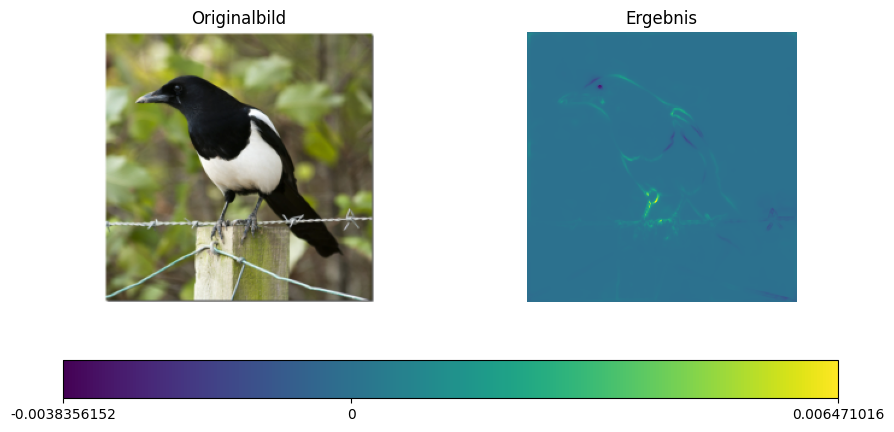

Source data for this figure (header and first rows):
3.404437738936394453e-04, 3.395008097868412733e-04, 2.561386500019580126e-04, 3.533175331540405750e-04, 2.776812762022018433e-04, 2.420456585241481662e-04, 2.091242640744894743e-04, 1.856148883234709501e-04, 1.635549269849434495e-04, 1.467211113777011633e-04, 1.248406188096851110e-04, 1.110521043301559985e-04, 9.210966527462005615e-05, 8.358044578926637769e-05, 7.406387157971039414e-05, 6.861677684355527163e-05, 6.151739944471046329e-05, 5.922259879298508167e-05, 5.887051520403474569e-05, 5.944378790445625782e-05, 6.095642311265692115e-05, 6.085129280108958483e-05, 6.507063517346978188e-05, 6.868274795124307275e-05
4.396953736431896687e-04, 5.713136633858084679e-04, 1.068471348844468594e-03, 1.079923589713871479e-03, 8.212394895963370800e-04, 6.239446811378002167e-04, 5.336116300895810127e-04, 4.653321520891040564e-04, 4.022780340164899826e-04, 3.461314481683075428e-04, 2.935717930085957050e-04, 2.407688298262655735e-04, 2.007825241889804602e-04, 1.689387281658127904e-04, 1.502454542787745595e-04, 1.337801077170297503e-04, 1.193953066831454635e-04, 1.169343377114273608e-04, 1.216128584928810596e-04, 1.362313341815024614e-04, 1.542817917652428150e-04, 1.749483635649085045e-04, 1.961565576493740082e-04, 2.123950544046238065e-04
2.990415086969733238e-04, 7.811779505573213100e-04, 9.884519968181848526e-04, 5.577258416451513767e-04, 4.444825462996959686e-04, 3.398512781132012606e-04, 2.763850206974893808e-04, 2.322844520676881075e-04, 1.958265202119946480e-04, 1.665115123614668846e-04, 1.390013203490525484e-04, 1.139004089054651558e-04, 9.067155770026147366e-05, 7.311379158636555076e-05, 6.190052226884290576e-05, 5.389754733187146485e-05, 4.808381345355883241e-05, 4.728772910311818123e-05, 4.858657484874129295e-05, 5.732331919716671109e-05, 6.738281808793544769e-05, 7.853243005229160190e-05, 9.222726657753810287e-05, 1.069026693585328758e-04
2.873106859624385834e-04, 1.031481893733143806e-03, 9.051152155734598637e-04, 2.354848256800323725e-04, 1.916742185130715370e-04, 1.355121348751708865e-04, 1.062396841007284820e-04, 8.395495387958362699e-05, 7.081461080815643072e-05, 6.014643804519437253e-05, 5.178501305636018515e-05, 4.025238740723580122e-05, 3.218140045646578074e-05, 2.396362106082960963e-05, 2.032839256571605802e-05, 1.627231540624052286e-05, 1.418163628841284662e-05, 1.484920358052477241e-05, 1.729771247482858598e-05, 2.424156991764903069e-05, 2.951900023617781699e-05, 3.519498204695992172e-05, 4.114252442377619445e-05, 5.048104867455549538e-05
2.520575071685016155e-04, 8.884455892257392406e-04, 7.452944410033524036e-04, 1.912253210321068764e-04, 1.636275119381025434e-04, 1.124967384384945035e-04, 8.670482930028811097e-05, 6.855371611891314387e-05, 5.696079460904002190e-05, 5.048454841016791761e-05, 4.257655018591322005e-05, 3.290986205684021115e-05, 2.494451655365992337e-05, 1.865744525275658816e-05, 1.523114860901841894e-05, 1.223962499352637678e-05, 1.152606000687228516e-05, 1.301012343901675195e-05, 1.580220487085171044e-05, 2.332641997782047838e-05, 2.885121102735865861e-05, 3.512976400088518858e-05, 4.072923911735415459e-05, 5.094837979413568974e-05
2.364111569477245212e-04, 7.487556431442499161e-04, 5.983011797070503235e-04, 1.484319072915241122e-04, 1.311704108957201242e-04, 8.217202412197366357e-05, 5.509237598744221032e-05, 4.088952846359461546e-05, 3.290818494861014187e-05, 2.906419649661984295e-05, 2.409500484645832330e-05, 1.810399226087611169e-05, 1.277506999031174928e-05, 8.582435839343816042e-06, 5.971505743218585849e-06, 4.049107246828498319e-06, 3.766675035876687616e-06, 5.193338893150212243e-06, 7.134675797715317458e-06, 1.332882038695970550e-05, 1.751045238052029163e-05, 2.364767169638071209e-05, 2.835178383975289762e-05, 3.733980338438414037e-05
2.245549112558364868e-04, 6.986730149947106838e-04, 5.506649031303822994e-04, 1.344987831544131041e-04, 1.160867541329935193e-04, 6.533505802508443594e-05, 4.230695776641368866e-05, 2.792184022837318480e-05, 2.059919825114775449e-05, 1.738760147418361157e-05, 1.441684889869065955e-05, 1.046125635184580460e-05, 6.629654762946302071e-06, 4.071521743753692135e-06, 2.214669393652002327e-06, 9.507154459242883604e-07, 4.835516165258013643e-07, 1.898465711747121532e-06, 2.922056864917976782e-06, 8.329065167345106602e-06, 1.202465773531002924e-05, 1.740736843203194439e-05, 2.176519228669349104e-05, 2.772054176602978259e-05
2.117619442287832499e-04, 6.075746496208012104e-04, 4.592576879076659679e-04, 1.179497412522323430e-04, 9.782047709450125694e-05, 5.546935062739066780e-05, 3.623871089075691998e-05, 2.364369720453396440e-05, 1.512664312031120062e-05, 1.150516072812024504e-05, 8.806164260022342205e-06, 5.648113528877729550e-06, 3.548655058693839237e-06, 1.900965344248106703e-06, 1.152908680523978546e-06, 1.618555245386232855e-07, -5.426296638688654639e-07, -2.886790184675191995e-07, 3.868493649861193262e-07, 3.795369138970272616e-06, 6.292171747190877795e-06, 1.106443505705101416e-05, 1.478781905461801216e-05, 2.007543662330135703e-05
1.940545917022973299e-04, 5.146500188857316971e-04, 3.644160169642418623e-04, 9.388949547428637743e-05, 7.693211227888241410e-05, 4.435606751940213144e-05, 2.627771391416899860e-05, 1.802964470698498189e-05, 9.912027962855063379e-06, 7.956988156365696341e-06, 5.468571089295437559e-06, 2.928873982455115765e-06, 1.757231871124531608e-06, 9.027139640238601714e-07, 3.870873683808895294e-07, -2.961585039429337485e-07, -6.481487844212097116e-07, -1.102401142816233914e-06, -8.446543233731063083e-07, 1.114517999667441472e-06, 2.497888999641872942e-06, 6.554035280714742839e-06, 9.401374882145319134e-06, 1.418244301021331921e-05
1.741314772516489029e-04, 4.173008201178163290e-04, 2.719333278946578503e-04, 6.889994983794167638e-05, 5.431646422948688269e-05, 3.200964420102536678e-05, 1.880589115899056196e-05, 1.476425950386328623e-05, 8.192399036488495767e-06, 7.347128303081262857e-06, 5.712662641599308699e-06, 3.456856802586116828e-06, 1.874091594800120220e-06, 7.965463169057329651e-07, 2.543934556342719588e-07, -1.878699436019815039e-07, -2.062403154923231341e-07, -4.741795578411256429e-07, -7.018394398983218707e-07, -2.416985580566688441e-07, 2.290777700864055078e-08, 2.061213535853312351e-06, 3.939186626666923985e-06, 7.955502951517701149e-06
1.561647804919630289e-04, 3.641101066023111343e-04, 2.257551386719569564e-04, 5.288936154101975262e-05, 4.356605495559051633e-05, 2.485173899913206697e-05, 1.550171691633295268e-05, 1.354074720438802615e-05, 8.286828233394771814e-06, 7.899788215581793338e-06, 7.446482413797639310e-06, 5.710442565032280982e-06, 3.267115516791818663e-06, 1.676657461757713463e-06, 9.879569233817164786e-07, 4.690524519901373424e-07, 1.939684182161727222e-07, 3.612741465985891409e-07, 1.673564042903308291e-07, -1.292960121190844802e-07, -9.175649751114178798e-08, 9.994124638978973962e-07, 2.146900669686147012e-06, 5.062635409558424726e-06
1.336197165073826909e-04, 2.978545671794563532e-04, 1.826605002861469984e-04, 3.780608312808908522e-05, 3.336675581522285938e-05, 1.937918386829551309e-05, 1.412913843523710966e-05, 1.263310059584910050e-05, 9.631108696339651942e-06, 1.010733740258729085e-05, 9.862678780336864293e-06, 8.537690519005991518e-06, 5.908284492761595175e-06, 3.539247927619726397e-06, 2.474315351719269529e-06, 1.459441136830719188e-06, 8.634363553028379101e-07, 6.512384516099700704e-07, 7.646480639778019395e-07, 3.001240713729202980e-07, 8.979739618553139735e-09, 1.015883555055552279e-08, 3.852972838558343938e-07, 1.992102852454991080e-06
1.195254881167784333e-04, 2.715092850849032402e-04, 1.643361611058935523e-04, 3.444473259150981903e-05, 2.931760172941721976e-05, 1.702547706372570246e-05, 1.338984384346986189e-05, 1.289184820052469149e-05, 1.173083728644996881e-05, 1.337682988378219306e-05, 1.243543101736577228e-05, 1.124763548432383686e-05, 8.500412150169722736e-06, 5.642093128699343652e-06, 4.472496584639884531e-06, 2.781758212222484872e-06, 1.815163273022335488e-06, 1.026699578687839676e-06, 6.875930580463318620e-07, 2.518561359465820715e-07, 4.624682503617805196e-08, 4.839992584493302274e-08, 3.766722045384085504e-08, 7.916322033452161122e-07
1.036717658280394971e-04, 2.337273763259872794e-04, 1.454976300010457635e-04, 3.099298555753193796e-05, 2.556084109528455883e-05, 1.511455775471404195e-05, 1.154015808424446732e-05, 1.127857376559404656e-05, 1.052308471116703004e-05, 1.353709922113921493e-05, 1.320720639341743663e-05, 1.213307041325606406e-05, 9.988606507249642164e-06, 7.761643246340099722e-06, 6.651048352068755776e-06, 4.827077191293938085e-06, 3.415528681216528639e-06, 2.253273578389780596e-06, 1.478152285017131362e-06, 6.943854486962663941e-07, 4.452547273103846237e-07, 3.272141952948004473e-07, 1.098625190820712305e-09, -4.588291346863115905e-08
9.594575385563075542e-05, 2.164987963624298573e-04, 1.328596845269203186e-04, 2.589587711554486305e-05, 2.214630876551382244e-05, 1.237508240592433140e-05, 9.444260285818018019e-06, 9.670663530414458364e-06, 9.468010830460116267e-06, 1.264101774722803384e-05, 1.293683817493729293e-05, 1.130840973928570747e-05, 9.813772521738428622e-06, 7.955788532854057848e-06, 7.550810096290661022e-06, 6.561661393789108843e-06, 5.545838121179258451e-06, 4.327536316850455478e-06, 3.077286237385123968e-06, 1.828974063755595125e-06, 1.118052296078531072e-06, 7.819455163371458184e-07, 7.493281373172067106e-07, 1.607219530797010520e-07
8.478496602037921548e-05, 1.872541470220312476e-04, 1.208677058457396924e-04, 2.279311593156307936e-05, 1.737247475830372423e-05, 9.486395356361754239e-06, 7.941108378872741014e-06, 8.193866960937157273e-06, 8.493604582326952368e-06, 1.067282300937222317e-05, 1.079591402231017128e-05, 9.668200618762057275e-06, 8.514494766131974757e-06, 7.449130407621851191e-06, 7.522843588958494365e-06, 7.613777142978506163e-06, 6.732600922987330705e-06, 4.878433173871599138e-06, 4.058344984514405951e-06, 2.879434077840414830e-06, 2.163525323339854367e-06, 1.563249384162190836e-06, 1.108546712202951312e-06, 4.399106501296046190e-07
7.738809654256328940e-05, 1.695226528681814671e-04, 1.164273344329558313e-04, 2.473683343851007521e-05, 1.782964136509690434e-05, 9.936740752891637385e-06, 7.979419933690223843e-06, 8.239519047492649406e-06, 7.987649041751865298e-06, 9.937562936102040112e-06, 9.963131560652982444e-06, 8.138355951814446598e-06, 7.042080142127815634e-06, 6.392939212673809379e-06, 7.105128133844118565e-06, 7.289806490007322282e-06, 6.407905402738833800e-06, 4.796864232048392296e-06, 4.072562660439871252e-06, 3.037906481040408835e-06, 2.408692580502247438e-06, 1.538899255137948785e-06, 1.082967287402425427e-06, 2.071238043299672427e-07
6.670684524578973651e-05, 1.511569862486794591e-04, 1.110690864152275026e-04, 2.180256888095755130e-05, 1.653954132052604109e-05, 1.127330506278667599e-05, 9.708436664368491620e-06, 8.950671144702937454e-06, 7.990668564161751419e-06, 8.745982995606027544e-06, 8.711854206921998411e-06, 7.190973974502412602e-06, 6.150793979031732306e-06, 5.897379196539986879e-06, 6.147385192889487371e-06, 5.917070211580721661e-06, 5.443700956675456837e-06, 4.227181761962128803e-06, 3.462198947090655565e-06, 2.520130919947405346e-06, 1.946715656231390312e-06, 1.065257265508989803e-06, 6.756706625310471281e-07, -1.039012005321637844e-07
5.977557157166302204e-05, 1.433020515833050013e-04, 1.060399590642191470e-04, 2.006517934205476195e-05, 1.444821191398659721e-05, 1.052606512530473992e-05, 9.765284630702808499e-06, 9.143264833255670965e-06, 8.262180017482023686e-06, 8.338099178217817098e-06, 8.438454642600845546e-06, 7.435961833834880963e-06, 6.734188900736626238e-06, 5.932632575422758237e-06, 5.852513822901528329e-06, 4.925213488604640588e-06, 4.625927886081626639e-06, 3.681634552776813507e-06, 3.116565949312644079e-06, 2.060809492832049727e-06, 1.452297397008806001e-06, 7.274833251358359121e-07, 3.595950488488597330e-07, -3.469890259566454915e-07
5.116056490805931389e-05, 1.249729539267718792e-04, 9.581391350366175175e-05, 1.563243495183996856e-05, 1.008608433039626107e-05, 8.197120223485399038e-06, 7.961137271195184439e-06, 8.345100468432065099e-06, 7.616100447194185108e-06, 7.329684194701258093e-06, 7.508769158448558301e-06, 6.737740477547049522e-06, 6.092579042160650715e-06, 5.291444267641054466e-06, 4.818659817829029635e-06, 3.536616304700146429e-06, 3.018012648681178689e-06, 2.554712409619241953e-06, 2.150813088519498706e-06, 1.180702611236483790e-06, 7.352545594585535582e-07, -7.639020083161085495e-08, -3.240278090288484236e-07, -8.677395157974387985e-07
4.538969733403064311e-05, 1.174831049866043031e-04, 8.834745676722377539e-05, 1.407805211783852428e-05, 8.612902092863805592e-06, 7.162394922488601878e-06, 6.795544777560280636e-06, 7.643669050594326109e-06, 7.303694928850745782e-06, 7.219498911581467837e-06, 7.061743417580146343e-06, 6.309712262009270489e-06, 5.635193701891694218e-06, 4.622077540261670947e-06, 3.965936684835469350e-06, 2.751411329882103018e-06, 2.282911964357481338e-06, 1.742738277243915945e-06, 1.486114570070640184e-06, 7.331199185500736348e-07, 2.947982125078851823e-07, -4.467850089895364363e-07, -7.175370910772471689e-07, -1.365410753351170570e-06
3.895961344824172556e-05, 1.025900346576236188e-04, 7.860788173275068402e-05, 1.237592459801817313e-05, 7.848028872103895992e-06, 5.875818715139757842e-06, 5.486293048306833953e-06, 6.253424544411245733e-06, 6.104413841967470944e-06, 6.145387487777043134e-06, 6.158013093227054924e-06, 5.587467967416159809e-06, 4.631657247955445200e-06, 3.482365400486742146e-06, 2.859695541701512411e-06, 1.902299459288769867e-06, 1.478246417718764860e-06, 9.177547326544299722e-07, 5.647105467687651981e-07, -2.517139705560111906e-07, -6.580244757969921920e-07, -1.666893581386830192e-06, -1.796933702280512080e-06, -2.758450591500150040e-06
3.591401400626637042e-05, 9.687415877124294639e-05, 7.448701217072084546e-05, 1.227616212418070063e-05, 7.655235094716772437e-06, 5.519470960280159488e-06, 5.147445790498750284e-06, 6.001832844049204141e-06, 5.960189810139127076e-06, 5.870464519830420613e-06, 5.691365913662593812e-06, 5.091770617582369596e-06, 4.267789790901588276e-06, 3.025425030500628054e-06, 2.435365104247466661e-06, 1.379730633743747603e-06, 1.093190007850353140e-06, 5.584609539255325217e-07, 2.803159588893322507e-07, -4.893451546195137780e-07, -1.056301584867469501e-06, -2.117744543284061365e-06, -2.357455969104194082e-06, -3.036876933038001880e-06
3.118596578133292496e-05, 8.889211312634870410e-05, 6.845354801043868065e-05, 1.103385420719860122e-05, 6.673571988358162344e-06, 4.728273779619485140e-06, 4.233158961142180488e-06, 5.076676643511746079e-06, 5.399004749051528051e-06, 5.364074695535236970e-06, 5.079154107079375535e-06, 4.357304533186834306e-06, 3.788943104154895991e-06, 2.449258090564399026e-06, 1.880727154457417782e-06, 8.678384233462566044e-07, 5.747037903347518295e-07, -1.033993086707596376e-07, -4.284045758140564431e-07, -1.451659613849187735e-06, -2.186132633141824044e-06, -3.356195293235941790e-06, -3.417273092054529116e-06, -4.352625637693563476e-06
2.764355667750351131e-05, 8.326880197273567319e-05, 6.368008325807750225e-05, 1.057371173374122009e-05, 6.211077106854645535e-06, 4.586168415698921308e-06, 3.937386281904764473e-06, 4.705870196630712599e-06, 5.142582267581019551e-06, 5.348373179003829136e-06, 5.191476248000981286e-06, 4.226639248372521251e-06, 3.646522145572816953e-06, 2.258802169308182783e-06, 1.815605287447397131e-06, 8.712764838492148556e-07, 5.496397079696180299e-07, -2.289420706347300438e-07, -5.013604891246359330e-07, -1.762252054504642729e-06, -2.597413867988507263e-06, -3.594399913708912209e-06, -3.425371687626466155e-06, -5.373082785808946937e-06
2.504039730411022902e-05, 8.019528468139469624e-05, 6.096659490140154958e-05, 1.000100837700301781e-05, 5.671101462212391198e-06, 4.968455414200434461e-06, 4.402859303809236735e-06, 4.768358394358074293e-06, 5.079093170934356749e-06, 5.063861408416414633e-06, 5.108422101329779252e-06, 3.979743269155733287e-06, 3.294891484983963892e-06, 1.888837005026289262e-06, 1.474152782066084910e-06, 4.581459052133141086e-07, 8.689799813055287814e-08, -7.216665380838094279e-07, -1.049283582688076422e-06, -2.320902694918913767e-06, -2.979467808472691104e-06, -3.817372999037615955e-06, -3.787875357375014573e-06, -5.692560534953372553e-06
2.399843651801347733e-05, 8.260139293270185590e-05, 6.423066224670037627e-05, 9.082380529434885830e-06, 4.441751570993801579e-06, 4.482897111302008852e-06, 4.138517397223040462e-06, 4.779603386850794777e-06, 5.081063136458396912e-06, 5.062569925939897075e-06, 5.158712156116962433e-06, 4.072852334502385929e-06, 3.293803956694318913e-06, 1.832077259678044356e-06, 1.360577925879624672e-06, 2.082124552771347226e-07, -1.846016601803057711e-07, -9.800726274988846853e-07, -1.231419332725636195e-06, -2.432759856674238108e-06, -3.061024926864774898e-06, -4.178183644398814067e-06, -4.381565304356627166e-06, -6.145465704321395606e-06
2.386901905992999673e-05, 8.690478716744109988e-05, 6.566280353581532836e-05, 7.606302006024634466e-06, 4.059173988935071975e-06, 4.837076630792580545e-06, 5.553426490223500878e-06, 6.460314580181147903e-06, 5.875785518583143130e-06, 4.883088422502623871e-06, 4.783890744874952361e-06, 3.807659368249005638e-06, 2.996139301103539765e-06, 1.538860374239447992e-06, 9.914592737914063036e-07, -1.480132993947336217e-07, -4.933800710205105133e-07, -1.180373942588630598e-06, -1.342226141787250526e-06, -2.235398596894810908e-06, -3.119210532531724311e-06, -4.274269485904369503e-06, -4.881542736256960779e-06, -7.414433184749213979e-06
2.396460513409692794e-05, 9.059584408532828093e-05, 6.638509512413293123e-05, 1.006776619760785252e-05, 7.766125236230436713e-06, 9.012374903250019997e-06, 9.517216312815435231e-06, 8.571712896809913218e-06, 6.511978881462709978e-06, 4.993123638996621594e-06, 4.173324214207241312e-06, 3.133727659587748349e-06, 2.534791974539984949e-06, 1.201930444949539378e-06, 7.108469617378432304e-07, -3.172288245423260378e-07, -5.768937967332021799e-07, -1.191261731037229765e-06, -1.358854092359251808e-06, -2.242703430965775624e-06, -2.798004516080254689e-06, -4.416680894792079926e-06, -5.336744379746960476e-06, -8.155939212883822620e-06
2.510152262402698398e-05, 9.201584907714277506e-05, 6.775785732315853238e-05, 1.673783663136418909e-05, 1.350346610706765205e-05, 1.115516988647868857e-05, 1.000960855890298262e-05, 8.406746019318234175e-06, 7.576163625344634056e-06, 5.670227437803987414e-06, 4.261177309672348201e-06, 2.662491169758141041e-06, 1.939286221386282705e-06, 9.134527090282063000e-07, 5.484009761858033016e-07, -3.622189694851840613e-07, -4.288416448616771959e-07, -9.255396093976742122e-07, -1.139229084401449654e-06, -2.107079581037396565e-06, -2.773941787381772883e-06, -4.743397767015267164e-06, -5.746354418079135939e-06, -9.531017894914839417e-06
2.645439599291421473e-05, 9.071813838090747595e-05, 6.533050327561795712e-05, 1.773814437910914421e-05, 1.334866101387888193e-05, 8.738322321732994169e-06, 8.333497135026846081e-06, 7.713702871114946902e-06, 6.628392384300241247e-06, 5.483394488692283630e-06, 4.275621904525905848e-06, 2.266368710479582660e-06, 1.395347794641565997e-06, 6.286695111157314386e-07, 3.590550079479726264e-07, -4.806187234862591140e-07, -3.650799271781579591e-07, -7.784284434819710441e-07, -1.009918150884914212e-06, -2.052726813417393714e-06, -2.797693014144897461e-06, -4.656232249544700608e-06, -5.501303348864894360e-06, -1.029723262035986409e-05
2.835332816175650805e-05, 9.227944246958941221e-05, 6.430596840800717473e-05, 1.514645919087342918e-05, 1.118160798796452582e-05, 6.622527052968507633e-06, 5.706086994905490428e-06, 4.997621545044239610e-06, 4.221134076942689717e-06, 3.494701559247914702e-06, 3.257575144743896089e-06, 1.810924686651560478e-06, 9.667239737609634176e-07, 4.238943631662550615e-07, 3.810621933553193230e-07, -2.261944160864004516e-07, -5.086461740688719146e-08, -4.560907598261110252e-07, -6.003010071253811475e-07, -1.835949547057680320e-06, -2.686225798242958263e-06, -4.659869773604441434e-06, -5.770385996584082022e-06, -1.076064199878601357e-05
3.010299406014382839e-05, 9.288284491049125791e-05, 6.276196654653176665e-05, 1.246064130100421607e-05, 9.652421795180998743e-06, 5.117982254887465388e-06, 4.175982667220523581e-06, 3.539390718287904747e-06, 2.785036713248700835e-06, 2.338329068152233958e-06, 2.353214313188800588e-06, 1.472040366934379563e-06, 8.295144766634621192e-07, 2.191524970385216875e-07, 3.598541411520272959e-07, 4.361756467119448644e-08, 1.397769864297515596e-07, -3.504783308017067611e-07, -4.192257847535074688e-07, -1.746641373756574467e-06, -2.646816710694110952e-06, -5.028263785789022222e-06, -6.078002570575335994e-06, -1.135272850660840049e-05
3.444610774749889970e-05, 9.994702122639864683e-05, 6.551665865117684007e-05, 1.234825776919024065e-05, 9.092783329833764583e-06, 4.136104053031885996e-06, 3.351592340550269000e-06, 2.654799800438922830e-06, 1.952782895386917517e-06, 1.707400201667041983e-06, 1.884448579403397162e-06, 1.351531636828440242e-06, 8.437746714662353043e-07, 2.961847087590285810e-07, 4.296041709039855050e-07, 3.238482122469577007e-07, 2.633864824019838125e-07, -1.864909506821277319e-07, -1.343353801530611236e-07, -1.354474306936026551e-06, -2.323237822565715760e-06, -4.895123765891185030e-06, -6.043269877409329638e-06, -1.143517420132411644e-05
3.742776607396081090e-05, 1.075708059943281114e-04, 6.987431697780266404e-05, 1.340648032055469230e-05, 9.595240953785832971e-06, 4.511363840720150620e-06, 3.444580443101585843e-06, 2.439794570818776265e-06, 1.521041667729150504e-06, 1.214650410474860109e-06, 1.359967654934735037e-06, 1.291633338951214682e-06, 9.527742577120079659e-07, 3.571086040210502688e-07, 6.112138635216979310e-07, 4.339634074312925804e-07, 3.005898747687751893e-07, -2.424409046852815663e-07, -2.640696266098530032e-07, -1.176324531115824357e-06, -2.177092710553552024e-06, -4.793920652446104214e-06, -6.312803179753245786e-06, -1.147409057011827826e-05
4.466425889404490590e-05, 1.252456568181514740e-04, 8.195153350243344903e-05, 1.581821197760291398e-05, 1.181173774966737255e-05, 5.063684056949568912e-06, 3.790842356465873308e-06, 2.507094905013218522e-06, 1.580804337208974175e-06, 1.516976112725387793e-06, 1.566673063280177303e-06, 1.717005261525628157e-06, 1.555332232783257496e-06, 7.812636226844915655e-07, 9.388760986439592671e-07, 6.003450607749982737e-07, 5.261725277705409098e-07, -5.260651647631675587e-08, -2.102123914937692462e-07, -7.822075644980941433e-07, -1.757467316565453075e-06, -3.781730129048810340e-06, -5.240311566012678668e-06, -9.728581062518060207e-06
4.992678077542223036e-05, 1.366388169117271900e-04, 9.338312520412728190e-05, 1.861537930381018668e-05, 1.319392958976095542e-05, 5.115095518704038113e-06, 4.110539066459750757e-06, 2.972536549350479618e-06, 2.073491259579895996e-06, 2.044046823357348330e-06, 2.042629375864635222e-06, 2.056884341072873212e-06, 2.012822506003431045e-06, 1.201958525598456617e-06, 1.214523194903449621e-06, 5.536374487746797968e-07, 4.728897522454644786e-07, -1.657034260915679624e-07, -3.717140941716934321e-07, -8.788748004917579237e-07, -1.646187683945754543e-06, -3.351161012687953189e-06, -4.697953499999130145e-06, -8.598297426942735910e-06
5.845777559443376958e-05, 1.538291107863187790e-04, 1.052089210133999586e-04, 1.965790215763263404e-05, 1.388296004734002054e-05, 5.084184067527530715e-06, 4.782102223543915898e-06, 4.272617388778598979e-06, 3.541016440067323856e-06, 3.573903995857108384e-06, 3.465106829025899060e-06, 3.031684400411904790e-06, 2.511297225282760337e-06, 1.632095177228620742e-06, 1.092969341698335484e-06, 4.283783425762521802e-07, 3.238625936319294851e-07, -3.105241717094031628e-07, -5.802908731311617885e-07, -1.182926098408643156e-06, -1.926859340528608300e-06, -3.051844942092429847e-06, -4.143803835177095607e-06, -6.696287982776993886e-06
6.351890624500811100e-05, 1.606148871360346675e-04, 1.132147663156501949e-04, 2.162990858778357506e-05, 1.595857065694872290e-05, 6.871621735626831651e-06, 6.082155323383631185e-06, 5.897935352550121024e-06, 5.275921921565895900e-06, 5.109835910843685269e-06, 4.686116426455555484e-06, 3.842417299892986193e-06, 3.080198212046525441e-06, 1.770363837749755476e-06, 9.610705546947428957e-07, 2.307091904185654130e-07, 1.400857314592940384e-07, -5.896197876609221566e-07, -9.493084576206456404e-07, -1.611613583918369841e-06, -2.280910848639905453e-06, -3.184534307365538552e-06, -4.057529167766915634e-06, -5.629390670947032049e-06
7.684501179028302431e-05, 1.873946748673915863e-04, 1.382160116918385029e-04, 3.234915857319720089e-05, 2.282851164636667818e-05, 9.516912541585043073e-06, 7.083485797920729965e-06, 5.986063570162514225e-06, 5.609374056803062558e-06, 6.281332389335148036e-06, 5.657773726852610707e-06, 4.580544555210508406e-06, 3.497290208542835899e-06, 1.607642730050429236e-06, 7.438648594870755915e-07, -5.895781640674613300e-09, -4.448794399536382116e-08, -9.687654483059304766e-07, -1.527750782770453952e-06, -2.216317625425290316e-06, -2.478607939337962307e-06, -2.594095121821737848e-06, -3.244984554839902557e-06, -3.925743840227369219e-06
8.701654587639495730e-05, 2.111484500346705317e-04, 1.683902373770251870e-04, 4.236653694533742964e-05, 2.818255416059400886e-05, 1.178791717393323779e-05, 7.594116141262929887e-06, 5.693726961908396333e-06, 4.877998890151502565e-06, 6.663612111879047006e-06, 6.163061243569245562e-06, 5.281922312860842794e-06, 4.203127446089638397e-06, 2.215828544649411924e-06, 1.527271479062619619e-06, 1.753029721385246376e-08, 1.153918418594912509e-07, -5.928935706833726726e-07, -1.300738631471176632e-06, -2.023689603447564878e-06, -2.221124077550484799e-06, -2.058426616713404655e-06, -2.500579967090743594e-06, -2.895202442232402973e-06
1.009696497931145132e-04, 2.574427053332328796e-04, 2.079626428894698620e-04, 4.985933992429636419e-05, 3.643523814389482141e-05, 1.731298107188194990e-05, 1.041766790876863524e-05, 6.952988314878894016e-06, 5.698467248294036835e-06, 6.105971351644257084e-06, 5.471494660014286637e-06, 4.196482223051134497e-06, 3.601540811359882355e-06, 2.455373987686471082e-06, 1.848042984420317225e-06, -9.209589961756137200e-07, -1.634471232137002517e-06, -1.824383161874720827e-06, -1.182616870210040361e-06, -1.698362439128686674e-06, -1.619101681171741802e-06, -1.619903173377679195e-06, -1.830764404076035134e-06, -1.759484803187660873e-06
1.135173515649512410e-04, 2.867160073947161436e-04, 2.389606233919039369e-04, 5.710724872187711298e-05, 4.413212809595279396e-05, 2.194669832533691078e-05, 1.322603566222824156e-05, 8.116925528156571090e-06, 5.992306341795483604e-06, 5.469014013215200976e-06, 4.682366125052794814e-06, 3.354995669724303298e-06, 2.634469183249166235e-06, 1.578707269800361246e-06, 1.211527091982134152e-06, -1.220390686285099946e-06, -2.226887545475619845e-06, -3.280837972852168605e-06, -2.729698962866677903e-06, -1.718431121844332665e-06, -8.632069921077345498e-07, -7.878064138822082896e-07, -1.383623839501524344e-06, -1.342879727417312097e-06
1.286027400055900216e-04, 3.260986413806676865e-04, 2.762688382063060999e-04, 7.958395144669339061e-05, 6.211840081959962845e-05, 3.345024379086680710e-05, 2.201843017246574163e-05, 1.391585556120844558e-05, 1.077725301001919433e-05, 8.085135050350800157e-06, 6.011885488987900317e-06, 3.603297500376356766e-06, 2.555121000114013441e-06, 1.131072849602787755e-06, 5.129480200594116468e-07, -6.702266546199098229e-07, -1.440454639123345260e-06, -3.536453959895879962e-06, -3.729668833329924382e-06, -3.186387402820400894e-06, -1.732450527924811468e-06, -8.000470756996946875e-07, -1.094753770303213969e-06, -1.062586648004071321e-06
1.386450021527707577e-04, 3.294123453088104725e-04, 2.776463807094842196e-04, 1.038798363879323006e-04, 7.977645145729184151e-05, 4.377315417514182627e-05, 3.028633909707423300e-05, 2.045583642029669136e-05, 1.633649480936583132e-05, 1.293638069910230115e-05, 9.548512025503441691e-06, 5.039607913204235956e-06, 2.986321533171576448e-06, 1.154580331785837188e-06, 4.959925377079343889e-07, -9.195066468237200752e-07, -2.055832965197623707e-06, -3.696769226735341363e-06, -3.927254056179663166e-06, -3.248253506171749905e-06, -1.950911837411695160e-06, -1.039256176227354445e-06, -1.518911403763922863e-06, -1.481279923609690741e-06
1.347245415672659874e-04, 3.016922855749726295e-04, 2.488827158231288195e-04, 1.160120227723382413e-04, 8.861291280481964350e-05, 5.211962707107886672e-05, 3.810819180216640234e-05, 2.634611155372112989e-05, 2.110173409164417535e-05, 1.597597110958304256e-05, 1.334315675194375217e-05, 7.267875844263471663e-06, 3.164732333971187472e-06, -7.425510375469457358e-07, -1.954223762368201278e-06, -3.431626964811584912e-06, -3.859062871924834326e-06, -4.494413587963208556e-06, -4.285466275177896023e-06, -2.936551709353807382e-06, -1.355555014015408233e-06, -2.081925316588240094e-07, -8.095493626569805201e-07, -6.065778279662481509e-07
1.336027635261416435e-04, 2.460777177475392818e-04, 1.952763850567862391e-04, 9.895414405036717653e-05, 7.682530122110620141e-05, 4.730610453407280147e-05, 3.499064405332319438e-05, 2.390880217717494816e-05, 1.855764639913104475e-05, 1.314123164775082842e-05, 1.059798978531034663e-05, 5.667174718837486580e-06, 2.763986003628815524e-06, -1.300582766816660296e-06, -2.599989784357603639e-06, -3.923150870832614601e-06, -4.283502221369417384e-06, -5.204433819017140195e-06, -4.912234089715639129e-06, -3.239386842324165627e-06, -2.257295591334695928e-06, -4.864644438384857494e-07, -9.898332109514740296e-07, -8.423655231126758736e-07
1.374280691379681230e-04, 1.884671219158917665e-04, 1.502627565059810877e-04, 7.951606676215305924e-05, 6.223058881005272269e-05, 3.734419442480430007e-05, 2.734189729380887002e-05, 1.778185833245515823e-05, 1.301629617955768481e-05, 8.538003385183401406e-06, 6.986027074162848294e-06, 3.416001845835126005e-06, 1.862212457126588561e-06, -9.579476909493678249e-07, -2.099975063174497336e-06, -3.263783128204522654e-06, -3.655248747236328200e-06, -4.396271833684295416e-06, -4.098088993487181142e-06, -2.769919319689506665e-06, -1.937174829436116852e-06, 3.090947586770198541e-07, 2.008852106882841326e-08, -1.635396813526313053e-07
1.399882748955860734e-04, 1.516076881671324372e-04, 1.199452599394135177e-04, 6.017974010319449008e-05, 4.835755680687725544e-05, 3.005741564265917987e-05, 2.163815224776044488e-05, 1.397799223923357204e-05, 9.897704330796841532e-06, 5.812691597384400666e-06, 4.488545982894720510e-06, 1.632255816730321385e-06, 8.049042889979318716e-07, -1.156622374764992855e-06, -1.681109665696567390e-06, -3.100853973592165858e-06, -3.323813416500343010e-06, -3.937022484024055302e-06, -4.012269073427887633e-06, -2.758186155915609561e-06, -1.880093464023957495e-06, 2.326694072962709470e-07, 5.139552285982063040e-07, 3.096174623351544142e-07
1.432998105883598328e-04, 1.160075407824479043e-04, 9.106596553465351462e-05, 4.170269676251336932e-05, 3.410620774957351387e-05, 2.108436092385090888e-05, 1.574596171849407256e-05, 9.454270184505730867e-06, 6.381974344549234957e-06, 3.194356850144686177e-06, 2.872167215173249133e-06, 9.415172712579078507e-07, 2.358149941983356257e-07, -9.636445383875980042e-07, -1.205759531330841128e-06, -2.225772504971246235e-06, -2.550088311181752943e-06, -3.328367483845795505e-06, -3.716425680977408774e-06, -1.528526581751066260e-06, -4.546301966001919936e-07, 1.480094056205416564e-06, 1.944591303981724195e-06, 4.028288913104915991e-06
1.400194596499204636e-04, 9.756995132192969322e-05, 7.667307363590225577e-05, 3.275415656389668584e-05, 2.568972740846220404e-05, 1.777704710548277944e-05, 1.262870864593423903e-05, 7.508364433306269348e-06, 5.478028015204472467e-06, 2.851327963071526028e-06, 2.833160579029936343e-06, 1.651867592045164201e-06, 9.476000855102029163e-07, -2.535014971272175899e-07, -8.172622756319469772e-07, -1.803299142011383083e-06, -2.524175442886189558e-06, -3.253223894716938958e-06, -3.483360842437832616e-06, -9.124141229222004768e-07, 1.290846682877599960e-07, 2.261889903820701875e-06, 2.933786845460417680e-06, 6.109242349339183420e-06
1.361338217975571752e-04, 7.911236025393009186e-05, 5.968093319097533822e-05, 2.451022737659513950e-05, 2.211820719821844250e-05, 1.411233188264304772e-05, 8.444026207143906504e-06, 4.714988335763337091e-06, 3.765207111428026110e-06, 2.284330321344896220e-06, 2.328840764675987884e-06, 1.638196749809139874e-06, 8.159291837728233077e-07, -5.446858608593174722e-07, -1.332107444795838092e-06, -2.122810656146612018e-06, -2.420513283141190186e-06, -1.997280605792184360e-06, -1.668506229179911315e-06, 2.402690597591572441e-06, 4.303721652831882238e-06, 7.465387170668691397e-06, 7.995583473530132324e-06, 1.142874862125609070e-05
1.337822468485683203e-04, 7.420199835905805230e-05, 5.797093399451114237e-05, 2.485300319676753134e-05, 2.051585397566668689e-05, 1.061709190253168344e-05, 7.247086159622995183e-06, 4.503956006374210119e-06, 3.258306151110446081e-06, 2.252555304949055426e-06, 2.321934061910724267e-06, 1.452094920750823803e-06, 5.778990157523367088e-07, -7.021220085334789474e-07, -1.409334231539105531e-06, -2.003753024837351404e-06, -2.358966867177514359e-06, -1.567560730109107681e-06, -4.800987767339393031e-07, 5.595827133220154792e-06, 8.204870027839206159e-06, 1.274772876058705151e-05, 1.302928558288840577e-05, 1.774911106622312218e-05
1.321927702520042658e-04, 7.163002737797796726e-05, 5.645132841891609132e-05, 2.313523509656079113e-05, 1.854625770647544414e-05, 1.012328084470937029e-05, 6.431180736399255693e-06, 3.824205123237334192e-06, 3.480506848063669167e-06, 2.948087740151095204e-06, 3.186331923643592745e-06, 2.235481588286347687e-06, 1.198248469336249400e-06, 1.640625555410224479e-07, -2.434364887449191883e-07, -4.696616713317780523e-07, -7.237699719553347677e-07, 9.281899906454782467e-07, 2.295616468472871929e-06, 1.068167421180987731e-05, 1.456309928471455351e-05, 1.939052162924781442e-05, 2.046154804702382535e-05, 2.642968865984585136e-05
1.350427482975646853e-04, 7.617198571097105742e-05, 5.956927270744927227e-05, 2.344157473999075592e-05, 1.951539888978004456e-05, 1.084709856513654813e-05, 7.142194590414874256e-06, 3.671015520012588240e-06, 4.061953859491040930e-06, 4.043801254738355055e-06, 3.722881501744268462e-06, 2.516576614652876742e-06, 1.330690793110989034e-06, 1.141153589401255886e-07, -4.334853542786731850e-07, -7.225402214317000471e-07, -7.467758109669375699e-07, 1.745336930980556644e-06, 3.974260835093446076e-06, 1.410303957527503371e-05, 1.885326128103770316e-05, 2.544918788771610707e-05, 2.644738378876354545e-05, 3.191723590134643018e-05
1.351684622932225466e-04, 8.330895798280835152e-05, 6.478565774159505963e-05, 2.313506774953566492e-05, 1.882876495074015111e-05, 1.011331096378853545e-05, 7.421941063512349501e-06, 5.262468675937270746e-06, 5.759709438279969618e-06, 5.136344498168909922e-06, 4.542018814390758052e-06, 2.977315716634620912e-06, 1.752175649016862735e-06, 8.334496897077769972e-07, 9.052337759385409299e-07, 1.425033815394272096e-06, 1.615549535927129909e-06, 5.396893357101362199e-06, 8.995308235171250999e-06, 1.969714867300353944e-05, 2.367253364354837686e-05, 3.105425639660097659e-05, 3.065662531298585236e-05, 4.218790127197280526e-05
1.326731871813535690e-04, 8.988982881419360638e-05, 6.802770803915336728e-05, 2.159703944926150143e-05, 1.658830296946689487e-05, 9.050849257619120181e-06, 7.344853202084777877e-06, 5.508381036634091288e-06, 5.540691290661925450e-06, 4.509053724177647382e-06, 4.108858774998225272e-06, 2.528579670979524963e-06, 1.518243266218632925e-06, 9.312028055319387931e-07, 1.109858999370771926e-06, 2.186304300266783684e-06, 3.035936970263719559e-06, 8.216242349590174854e-06, 1.236327898368472233e-05, 2.402059726591687649e-05, 2.722239332797471434e-05, 3.404144445084966719e-05, 3.555421426426619291e-05, 4.847453601541928947e-05
1.340541784884408116e-04, 1.004981531878001988e-04, 7.251642091432586312e-05, 2.060857514152303338e-05, 1.470579354645451531e-05, 8.802125194051768631e-06, 7.452747013303451240e-06, 5.273061560728820041e-06, 4.738212737720459700e-06, 4.144155354879330844e-06, 3.607647158787585795e-06, 2.407077317911898717e-06, 1.949887746377498843e-06, 2.212342451457516290e-06, 2.763794100246741436e-06, 4.575056664180010557e-06, 5.475692887557670474e-06, 1.060276554198935628e-05, 1.482939296693075448e-05, 2.490907718311063945e-05, 2.790137841657269746e-05, 3.214864409528672695e-05, 3.019605173903983086e-05, 5.443756163003854454e-05
1.341282477369531989e-04, 1.069415011443197727e-04, 7.532707968493923545e-05, 1.903665906866081059e-05, 1.340663857263280079e-05, 9.357566341350320727e-06, 7.165303941292222589e-06, 5.381611117627471685e-06, 4.385732609080150723e-06, 3.798936177190626040e-06, 3.247309678044985048e-06, 2.377486225668690167e-06, 1.869826633082993794e-06, 2.514289917598944157e-06, 3.623220209192368202e-06, 5.672528459399472922e-06, 6.424565071938559413e-06, 1.106913532566977665e-05, 1.518001226941123605e-05, 2.280606531712692231e-05, 2.332573967578355223e-05, 2.761515861493535340e-05, 2.535699786676559597e-05, 5.311954009812325239e-05
1.319188158959150314e-04, 1.146042341133579612e-04, 7.619318057550117373e-05, 1.729962241370230913e-05, 1.402987345500150695e-05, 1.058719590218970552e-05, 7.722469490545336157e-06, 4.969482233718736097e-06, 3.611251941038062796e-06, 3.246096866860170849e-06, 2.730794903982314281e-06, 2.859481128325569443e-06, 2.902703499785275199e-06, 4.406981133797671646e-06, 6.024979484209325165e-06, 7.877792995714116842e-06, 8.044068636081647128e-06, 1.148307819676119834e-05, 1.386356598231941462e-05, 1.626216544536873698e-05, 1.535658702778164297e-05, 1.963079557754099369e-05, 1.983218135137576610e-05, 3.757220110855996609e-05
1.292506203753873706e-04, 1.164772256743162870e-04, 7.479838677681982517e-05, 1.897711081255692989e-05, 1.577545117470435798e-05, 1.176852401840733364e-05, 7.718171218584757298e-06, 4.659957539843162522e-06, 3.352397925482364371e-06, 3.287723757239291444e-06, 2.639577360241673887e-06, 3.241612603233079426e-06, 3.551092731868266128e-06, 5.807951765746111050e-06, 7.399304649879923090e-06, 8.748056643526069820e-06, 8.468958185403607786e-06, 1.066731147147947922e-05, 1.075821273843757808e-05, 9.522667824057862163e-06, 8.635324775241315365e-06, 1.383321796311065555e-05, 1.615348446648567915e-05, 3.222492159693501890e-05
... 163 more rows
